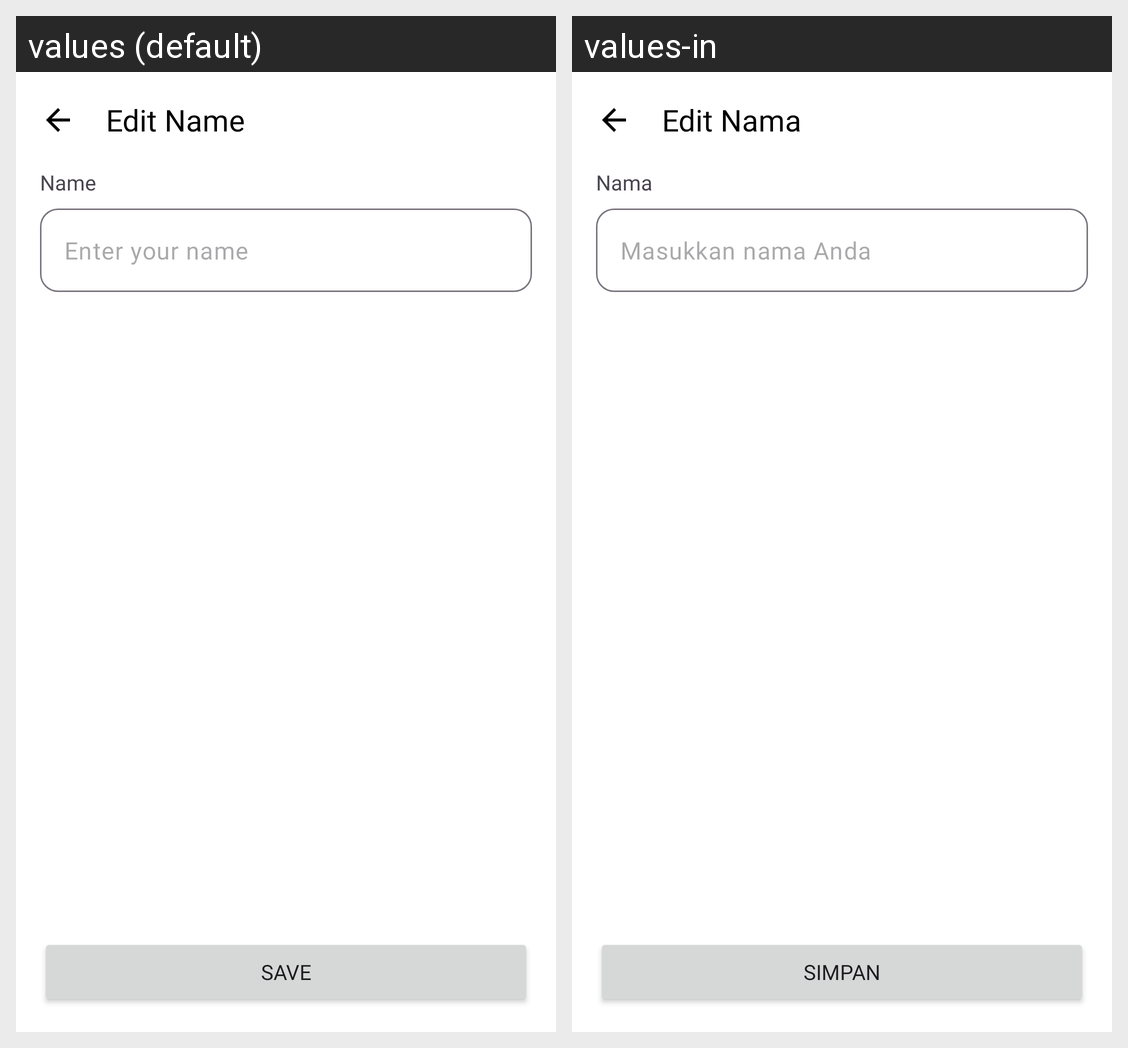

The Android screen above is rendered under two locales of the same app. Produce the string resources it draws, with the default and per-locale values.
Android screen res/layout/activity_edit_name.xml rendered under 2 locales, left to right: values (default), values-in. Device: Nexus 5 (rendered at 1080×1920; each locale shown at half size, 540×960, under a caption strip naming it); theme Theme.Tanami.
Strings drawn on this screen, with the default value and each locale's value (text and hints the layout hard-codes, and strings that could not be matched under every locale, appear in the picture but are not listed):

edit_name
  values: Edit Name
  values-in: Edit Nama

name
  values: Name
  values-in: Nama

enter_your_name
  values: Enter your name
  values-in: Masukkan nama Anda

save
  values: Save
  values-in: Simpan
